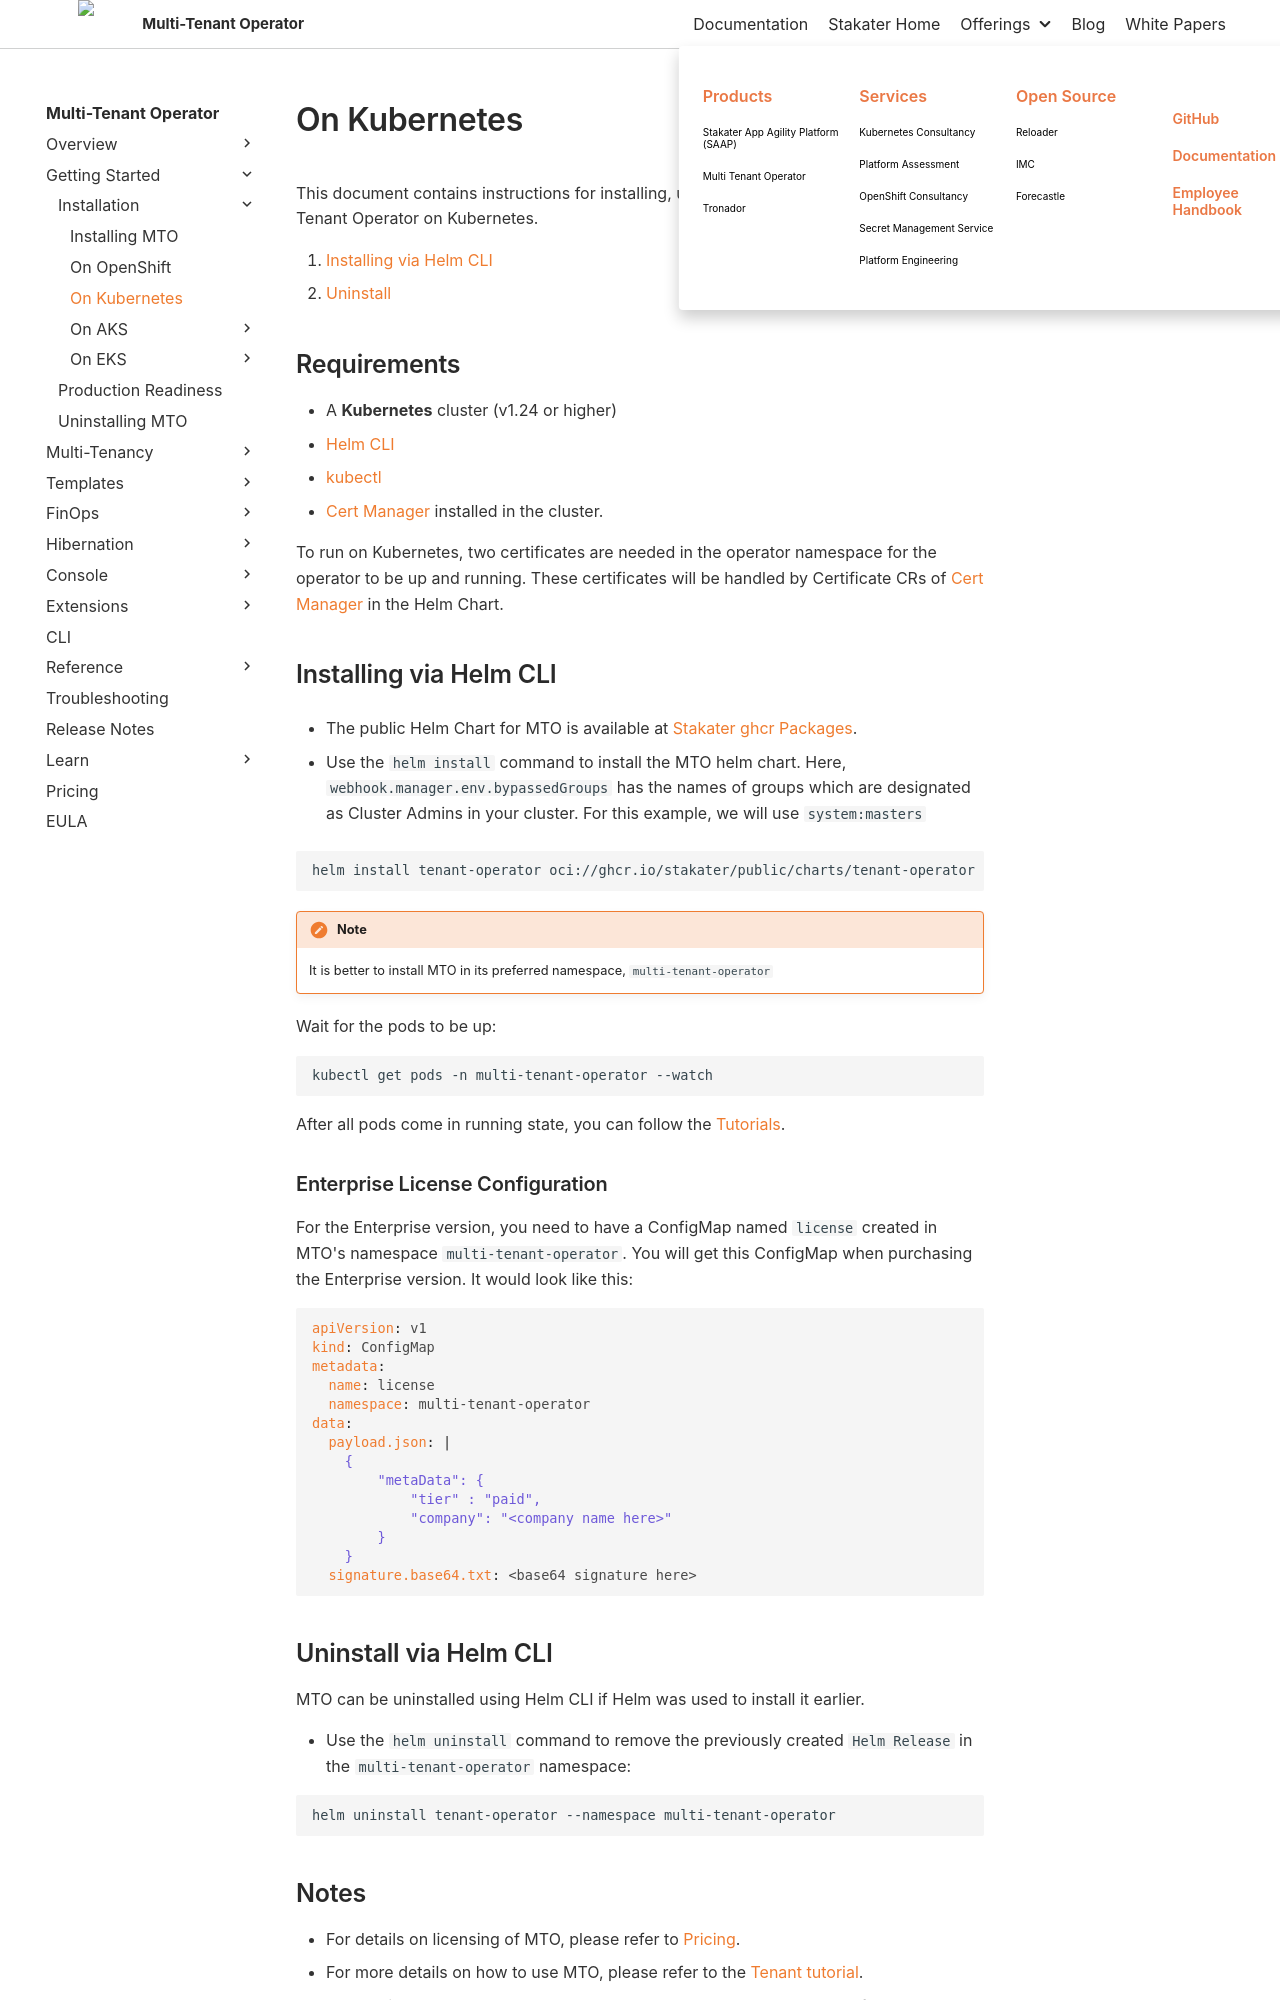

repository: stakater/mto-docs · page: main/getting-started/installation/kubernetes.html · generator: mkdocs

# On Kubernetes

This document contains instructions for installing, uninstalling, and configuring Multi Tenant Operator on Kubernetes.

1. [Installing via Helm CLI](#installing-via-helm-cli)
1. [Uninstall](#uninstall-via-helm-cli)

## Requirements

* A **Kubernetes** cluster (v1.24 or higher)
* [Helm CLI](https://helm.sh/docs/intro/install/)
* [kubectl](https://kubernetes.io/docs/tasks/tools/)
* [Cert Manager](https://cert-manager.io/docs/installation/) installed in the cluster.

  To run on Kubernetes, two certificates are needed in the operator namespace for the operator to be up and running. These certificates will be handled by Certificate CRs of [Cert Manager](https://cert-manager.io/docs/) in the Helm Chart.

## Installing via Helm CLI

* The public Helm Chart for MTO is available at [Stakater ghcr Packages](https://github.com/orgs/stakater/packages/container/package/public/charts/multi-tenant-operator).

* Use the `helm install` command to install the MTO helm chart. Here, `webhook.manager.env.bypassedGroups` has the names of groups which are designated as Cluster Admins in your cluster. For this example, we will use `system:masters`

```terminal
helm install tenant-operator oci://ghcr.io/stakater/public/charts/tenant-operator --namespace multi-tenant-operator --create-namespace --set 'webhook.manager.env.bypassedGroups=system:masters'
```

!!! note
    It is better to install MTO in its preferred namespace, `multi-tenant-operator`

Wait for the pods to be up:

```terminal
kubectl get pods -n multi-tenant-operator --watch
```

After all pods come in running state, you can follow the [Tutorials](../../guides/create-tenant.md).

### Enterprise License Configuration

For the Enterprise version, you need to have a ConfigMap named `license` created in MTO's namespace `multi-tenant-operator`. You will get this ConfigMap when purchasing the Enterprise version. It would look like this:

```yaml
apiVersion: v1
kind: ConfigMap
metadata:
  name: license
  namespace: multi-tenant-operator
data:
  payload.json: |
    {
        "metaData": {
            "tier" : "paid",
            "company": "<company name here>"
        }
    }
  signature.base64.txt: <base64 signature here>
```
